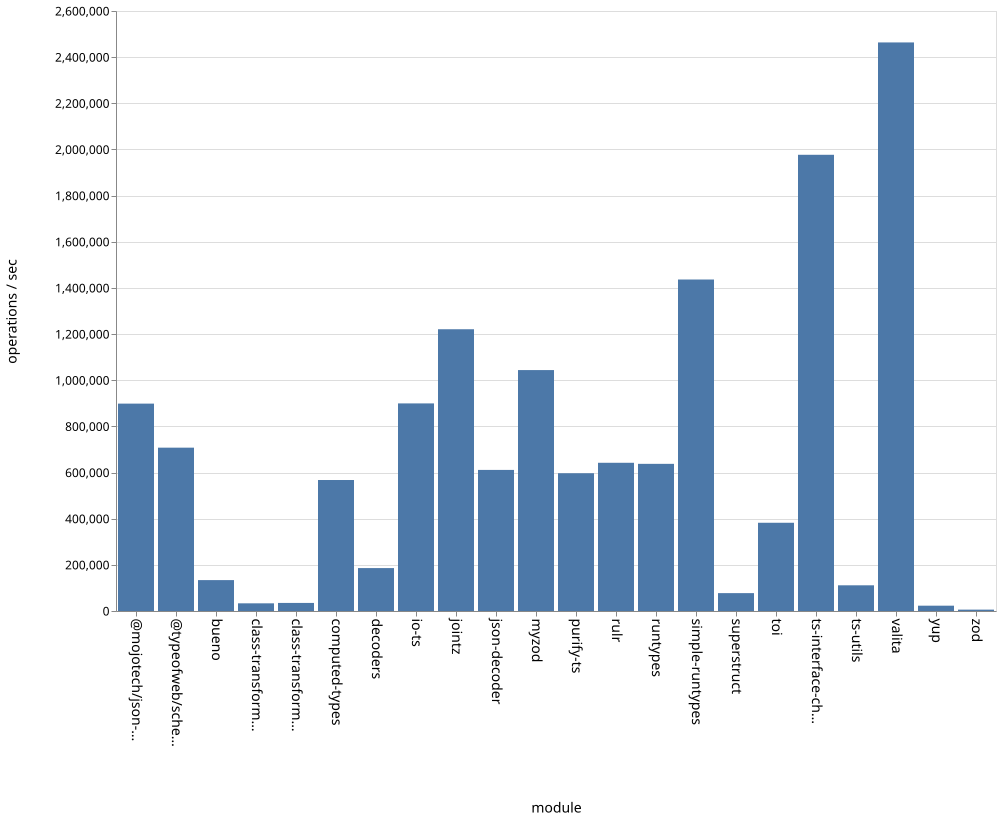

Source data for this figure (header and first rows):
name, ops
bueno, 133901
class-transformer-validator-async, 33241
class-transformer-validator-sync, 34988
computed-types, 567641
decoders, 185987
io-ts, 899566
jointz, 1220955
json-decoder, 611373
@mojotech/json-type-validation, 898651
myzod, 1043996
purify-ts, 597024
rulr, 642289
runtypes, 637674
simple-runtypes, 1436446
superstruct, 77461
toi, 382370
ts-interface-checker, 1976914
ts-utils, 111352
@typeofweb/schema, 707802
valita, 2463793
yup, 23036
zod, 5930
